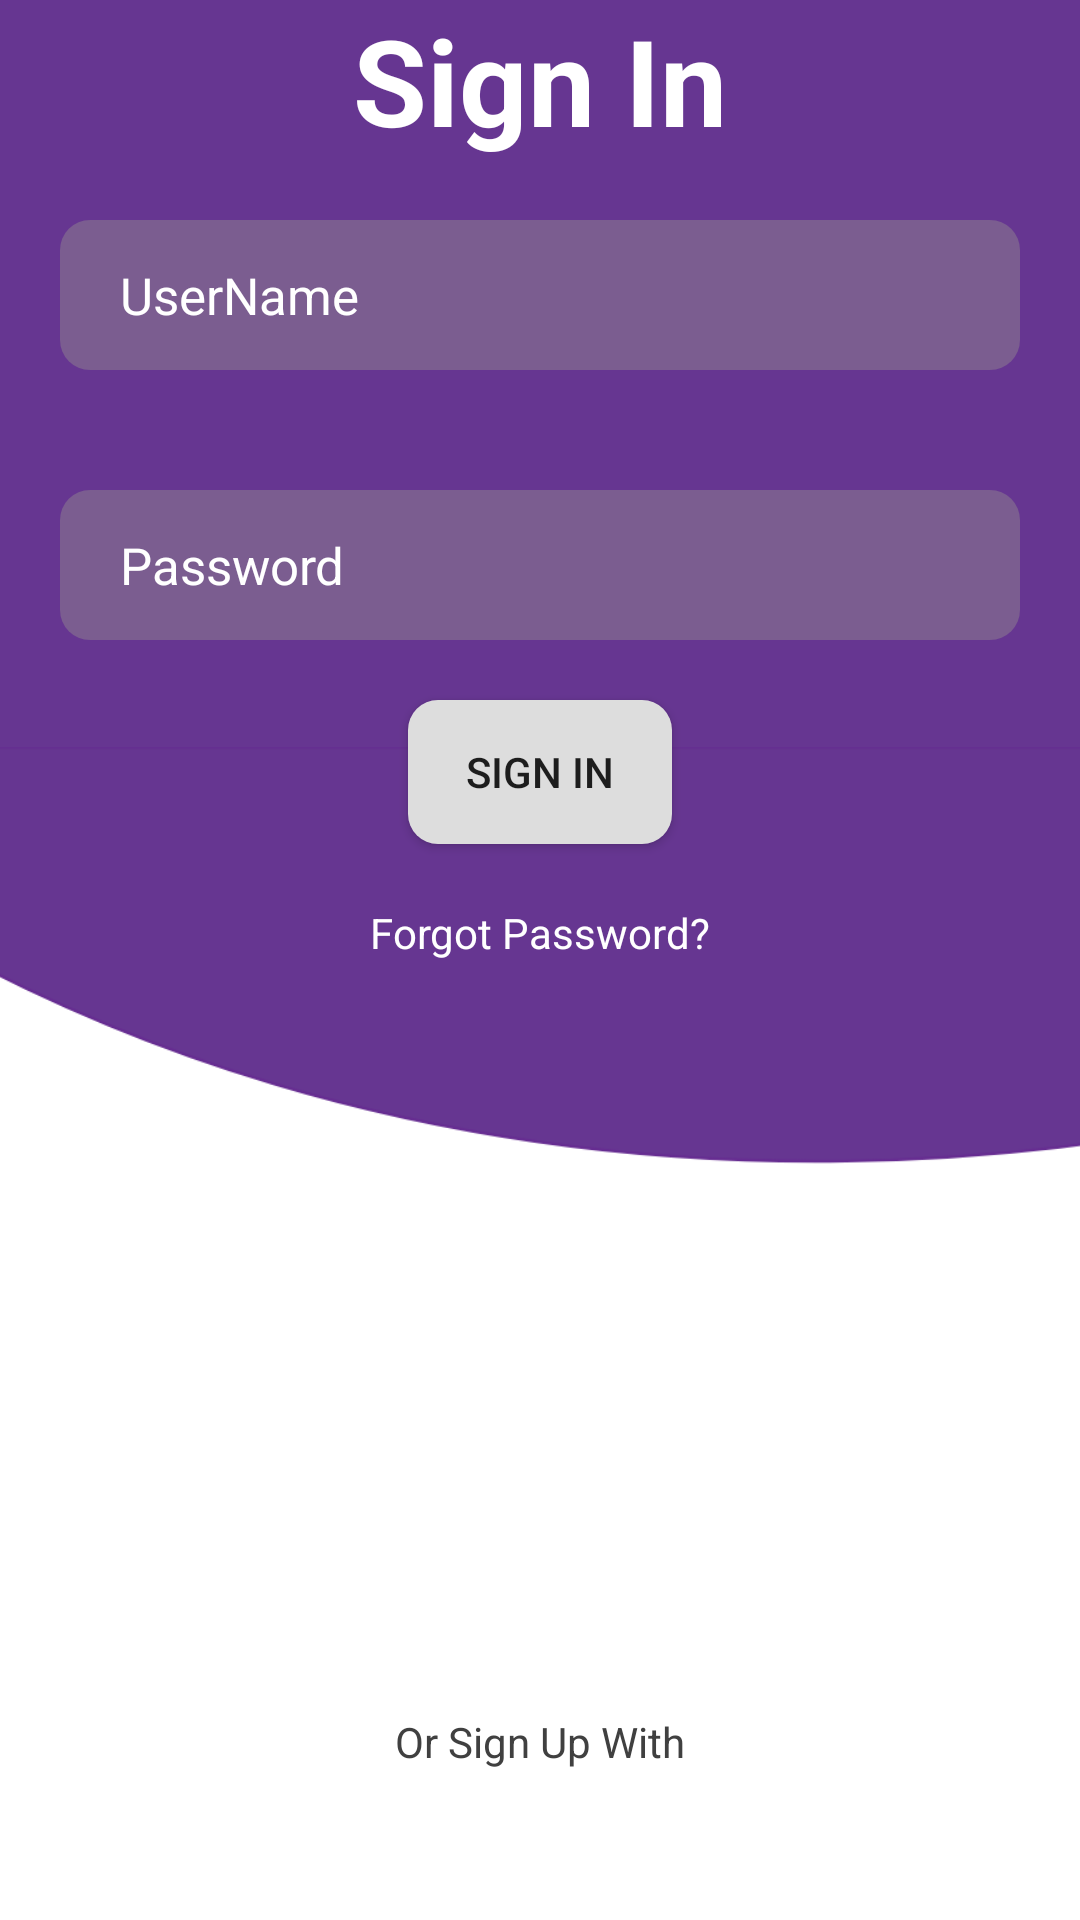

The Android layout XML behind this screen, and the referenced resources:
<!-- AndroidManifest.xml: application theme Theme.NotePad2 -->
<!-- res/layout/rounded_login.xml -->
<?xml version="1.0" encoding="utf-8"?>
<RelativeLayout xmlns:android="http://schemas.android.com/apk/res/android"
    xmlns:app="http://schemas.android.com/apk/res-auto"
    android:orientation="vertical"
    android:layout_width="match_parent"
    android:layout_height="match_parent">

    <LinearLayout
        android:layout_width="match_parent"
        android:layout_height="match_parent"
        android:orientation="vertical">




        <androidx.appcompat.widget.AppCompatImageView
            android:id="@+id/background"
            android:layout_weight="4"
            android:layout_width="match_parent"
            android:layout_height="@dimen/zero_dp"
            app:srcCompat="@drawable/ic_artboard_1"
            android:scaleType="center"
            />



        <View
            android:layout_width="match_parent"
            android:layout_height="@dimen/zero_dp"
            android:layout_weight="1"
            />


    </LinearLayout>

    <LinearLayout
        android:orientation="vertical"
        android:layout_width="match_parent"
        android:layout_height="wrap_content">

        <androidx.appcompat.widget.AppCompatTextView
            android:layout_width="match_parent"
            android:layout_height="wrap_content"
            android:text="@string/sign_in"
            android:textColor="@color/white"
            android:textSize="@dimen/big_font"
            android:textStyle="bold"
            android:gravity="center"
            />


        <androidx.appcompat.widget.AppCompatEditText
            android:id="@+id/user"
            android:layout_width="match_parent"
            android:layout_height="@dimen/ed_height"
            android:hint="@string/user"
            android:background="@drawable/gray_bg"
            android:textSize="@dimen/font_size"
            android:textColor="@color/white"
            android:textColorHint="@color/white"
            android:paddingLeft="20dp"
            android:layout_margin="20dp"
            />

        <androidx.appcompat.widget.AppCompatEditText
            android:id="@+id/password"
            android:layout_width="match_parent"
            android:layout_height="@dimen/ed_height"
            android:hint="@string/password"
            android:background="@drawable/gray_bg"
            android:textSize="@dimen/font_size"
            android:textColor="@color/white"
            android:textColorHint="@color/white"
            android:paddingLeft="@dimen/padding_left_20"
            android:layout_margin="@dimen/margin_20"
            android:inputType="textPassword"
            />

        <androidx.appcompat.widget.AppCompatButton
            android:id="@+id/signin_btn"
            android:layout_width="wrap_content"
            android:layout_height="wrap_content"
            android:text="@string/sign_in"
            android:layout_gravity="center"
            android:background="@drawable/bg_btn"
            />

        <androidx.appcompat.widget.AppCompatTextView
            android:id="@+id/forgot_password"
            android:layout_width="wrap_content"
            android:layout_height="wrap_content"
            android:text="@string/Forgot_Password"
            android:textColor="@color/white"
            android:layout_gravity="center"
            android:layout_marginTop="20dp"
            />

    </LinearLayout>

    <LinearLayout
        android:layout_width="match_parent"
        android:layout_height="wrap_content"
        android:layout_alignParentBottom="true"
        android:orientation="vertical"
        android:layout_marginBottom="30dp"
        >

        <androidx.appcompat.widget.AppCompatTextView
            android:layout_width="wrap_content"
            android:layout_height="wrap_content"
            android:text="@string/Or_Sign_Up_With"
            android:textColor="#404040"
            android:layout_gravity="center"
            android:layout_marginBottom="20dp"
            />



        <LinearLayout
            android:layout_width="match_parent"
            android:layout_height="wrap_content"
            android:gravity="center"
            android:orientation="horizontal">



            <androidx.appcompat.widget.AppCompatImageView
                android:layout_width="wrap_content"
                android:layout_height="wrap_content"
                app:srcCompat="@drawable/ic_icons8_google"
                />

            <androidx.appcompat.widget.AppCompatImageView
                android:layout_width="wrap_content"
                android:layout_height="wrap_content"
                app:srcCompat="@drawable/ic_icons8_facebook"
                />

            <androidx.appcompat.widget.AppCompatImageView
                android:layout_width="wrap_content"
                android:layout_height="wrap_content"
                app:srcCompat="@drawable/ic_icons8_twitter"
                />


        </LinearLayout>


    </LinearLayout>




</RelativeLayout>
<!-- resources referenced by this layout -->
<resources>
  <color name="white">#FFFFFFFF</color>
  <dimen name="big_font">40sp</dimen>
  <dimen name="ed_height">50dp</dimen>
  <dimen name="font_size">17sp</dimen>
  <dimen name="margin_20">20dp</dimen>
  <dimen name="padding_left_20">20dp</dimen>
  <dimen name="zero_dp">0dp</dimen>
  <!-- drawable bg_btn (drawable) -->
  <?xml version="1.0" encoding="utf-8"?>
  <shape xmlns:android="http://schemas.android.com/apk/res/android"
      android:shape="rectangle"
      >
  
      <solid
          android:color="#ddd"
          />
  
  
      <corners
          android:radius="10dp"
          />
  
  </shape>
  <!-- drawable gray_bg (drawable) -->
  <?xml version="1.0" encoding="utf-8"?>
  <shape xmlns:android="http://schemas.android.com/apk/res/android"
      android:shape="rectangle"
      >
  
      <solid
          android:color="#6F958F8F"
          />
  
      <corners
          android:radius="10dp"
          />
  
  
  
  </shape>
  <!-- drawable ic_artboard_1 (drawable) -->
  <vector android:height="841.494dp" android:viewportHeight="850.89"
      android:viewportWidth="595.28" android:width="595dp" xmlns:android="http://schemas.android.com/apk/res/android">
      <path android:fillColor="#663691"
          android:pathData="M2.5,0h592.77v418.94h-592.77z"
          android:strokeColor="#662d91" android:strokeWidth="1"/>
      <path android:fillColor="#663691"
          android:pathData="M595.27,418.94V526.11S270.73,646.68 2.5,418.94"
          android:strokeColor="#662d91" android:strokeWidth="1"/>
  </vector>
  <string name="Forgot_Password">Forgot Password?</string>
  <string name="Or_Sign_Up_With">Or Sign Up With</string>
  <string name="password">Password</string>
  <string name="sign_in">Sign In</string>
  <string name="user">UserName</string>
  <style name="Theme.NotePad2" parent="Theme.MaterialComponents.Light.NoActionBar">
          
          <item name="colorPrimary">@color/purple_500</item>
          <item name="colorPrimaryDark">@color/purple_700</item>
          <item name="colorAccent">@color/teal_200</item>
          
      </style>
  <color name="purple_500">#4E4E4E</color>
  <color name="purple_700">#404040</color>
  <color name="teal_200">#FF03DAC5</color>
</resources>
